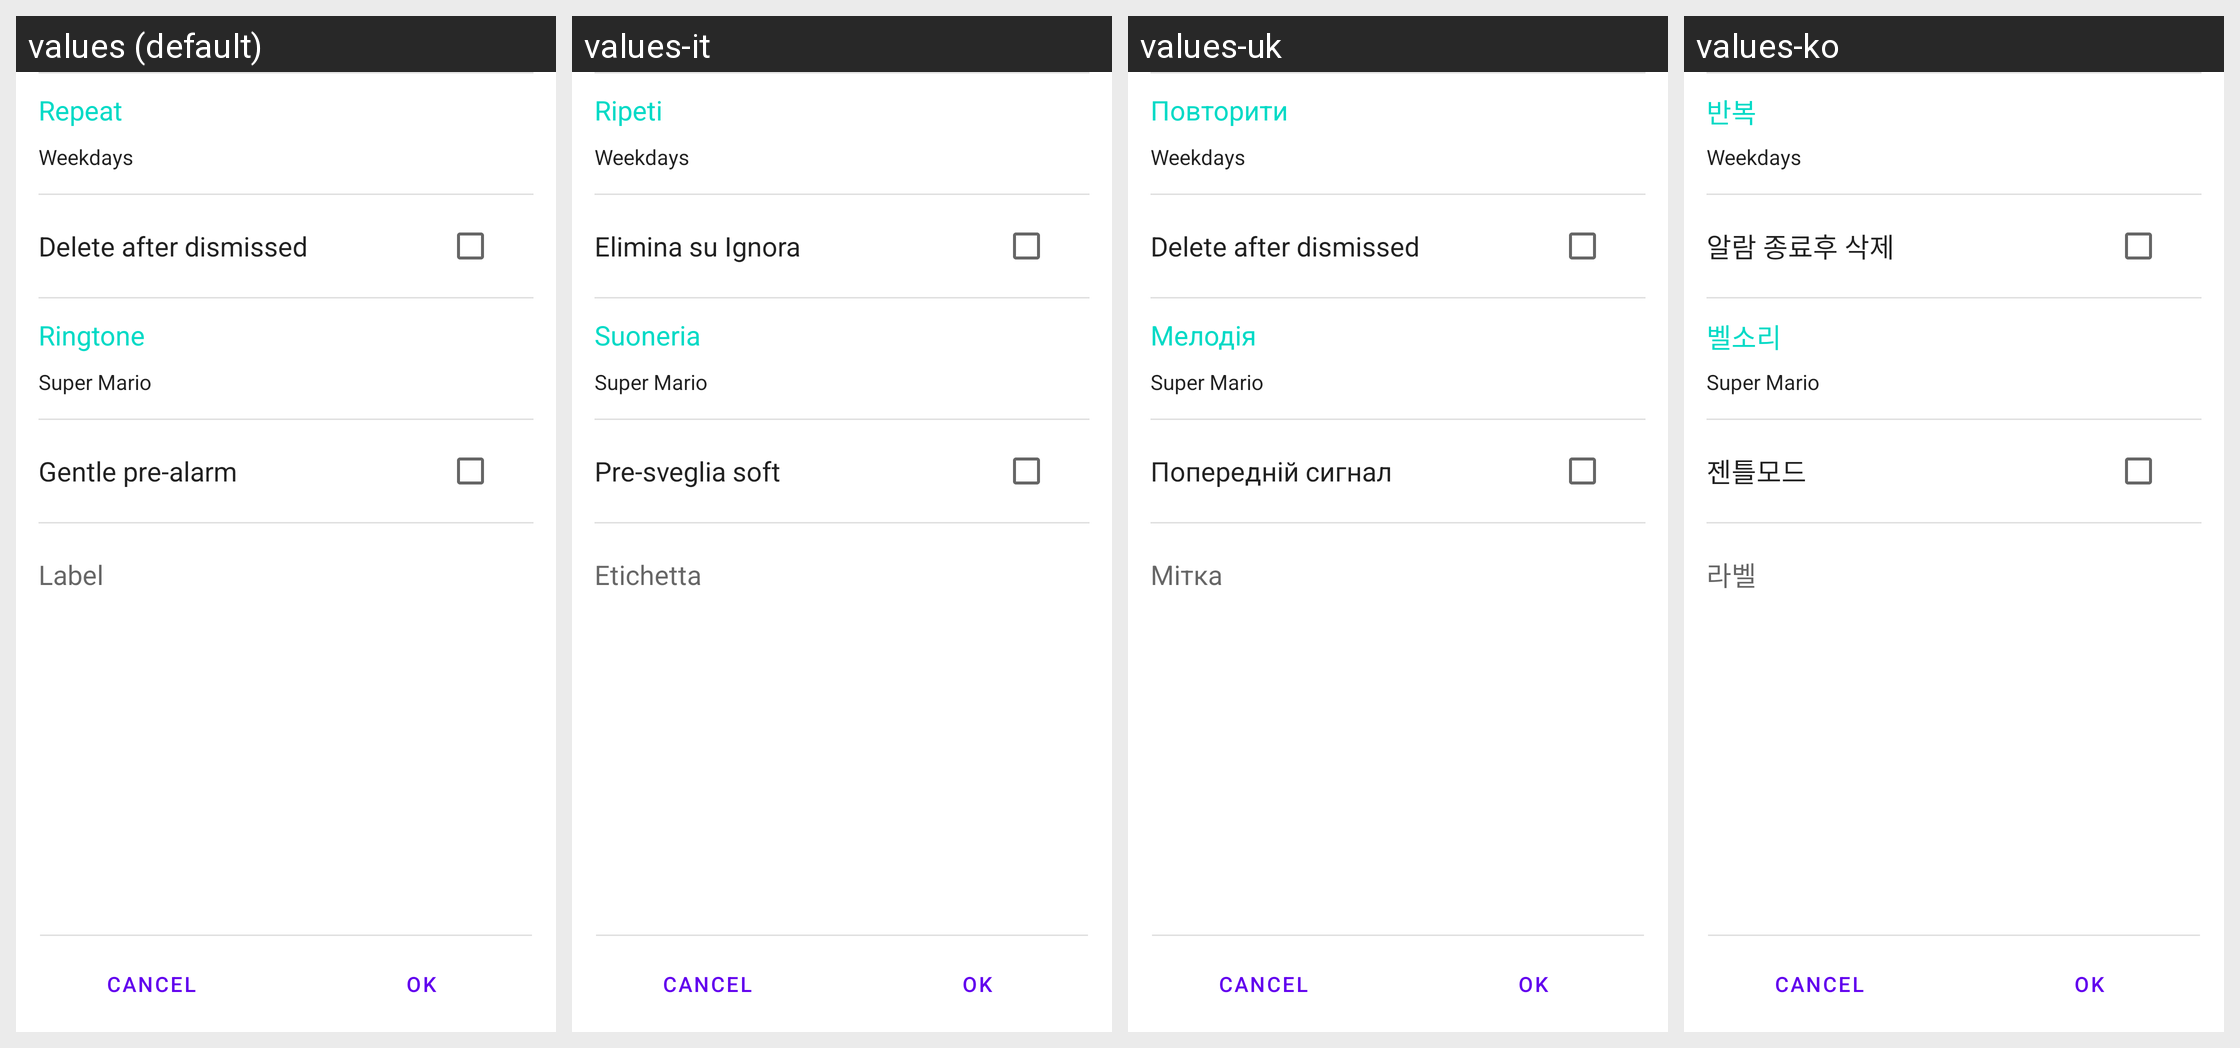

Here is an Android app screen in its default locale and in the app's own translations. Write out the translated-string differences for the strings that appear on this screen.
Android screen res/layout/details_fragment_lower.xml rendered under 4 locales, left to right: values (default), values-it, values-uk, values-ko. Device: Nexus 5 (rendered at 1080×1920; each locale shown at half size, 540×960, under a caption strip naming it); theme Theme.MaterialComponents.DayNight.NoActionBar.
Other locales in the repository, not shown: values-af, values-am, values-ar, values-be, values-bg, values-ca, values-cs, values-da, values-de, values-el, values-en-rGB, values-es, values-es-rUS, values-et, values-fa, values-fi, values-fr, values-hi, values-hr, values-hu, values-in, values-iw, values-ja, values-lt, values-lv, values-ms, values-nb, values-nl, values-pl, values-pt, values-pt-rPT, values-rm, values-ro, values-ru, values-sk, values-sl, values-sr, values-sv, values-sw, values-th, values-tl, values-tr, values-vi, values-zh-rCN, values-zh-rTW, values-zu.
Strings drawn on this screen, with the default value and each locale's value (text and hints the layout hard-codes, and strings that could not be matched under every locale, appear in the picture but are not listed):

alarm_repeat
  values: Repeat
  values-it: Ripeti
  values-uk: Повторити
  values-ko: 반복

alarm_delete_on_dismiss
  values: Delete after dismissed
  values-it: Elimina su Ignora
  values-uk: Delete after dismissed  [not translated; the default value is used]
  values-ko: 알람 종료후 삭제

alert
  values: Ringtone
  values-it: Suoneria
  values-uk: Мелодія
  values-ko: 벨소리

alarm_prealarm
  values: Gentle pre-alarm
  values-it: Pre-sveglia soft
  values-uk: Попередній сигнал
  values-ko: 젠틀모드

label
  values: Label
  values-it: Etichetta
  values-uk: Мітка
  values-ko: 라벨
